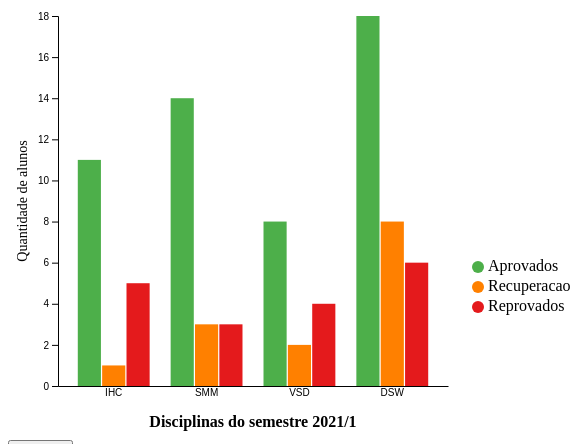
D3 v7 page, settled after 360 driven frames (6 s of simulated time); the page loaded 1 data file(s).


// ── js/exemplo02.js
const margin = { top: 10, left: 50, bottom: 50, right: 150 };
const width  = 390;
const height = 370;

const svg = d3.select("#grafico")
              .append("svg")
              .attr("width", width + margin.left + margin.right)
              .attr("height", height + margin.top + margin.bottom)
              .append("g")
              .attr("transform", `translate(${margin.left}, ${margin.top})`);

svg.append("text")
   .attr("transform", "rotate(-90)")
   .attr("y", 0 - margin.left + 5)
   .attr("x", 0 - (height / 2))
   .attr("dy", "1em")
   .attr("font-size", "14px")
   .style("text-anchor", "middle")
   .text("Quantidade de alunos"); 
			 
svg.append("text")
   .attr("y", height + (margin.bottom / 2))
   .attr("x",(width / 2))
   .attr("dy", "1em")
   .attr("font-weight", "bold")
   .attr("font-size", "16px")
   .style("text-anchor", "middle")
   .text("Disciplinas do semestre 2021/1"); 

d3.csv("./data/data1e2.csv").then(data => {

   data.forEach(d => {
      d.aprovados = +d.aprovados;
      d.recuperacao = +d.recuperacao;
      d.reprovados = +d.reprovados;
      d.total = +d.total;         
   });   

    const grupos = data.columns.slice(1, 4);

    const disciplinas = data.map(d => (d.disciplina));

    const xScale = d3.scaleBand()
                     .domain(disciplinas)
                     .range([0, width])
                     .padding([0.2]);

    const xAxis = d3.axisBottom(xScale)
                    .tickSize(0);

    svg.append("g")
       .attr("transform", `translate(0, ${height})`)
       .call(xAxis);

    const y = d3.scaleLinear()
                .domain([0, d3.max(data, d => d.aprovados)])
                .range([height, 0]);

    const yAxis = d3.axisLeft(y);

    svg.append("g")
       .call(yAxis);

    const xSubgroup = d3.scaleBand()
                        .domain(grupos)
                        .range([0, xScale.bandwidth()])
                        .padding([0.05]);

    const colorScale = d3.scaleOrdinal()
                         .domain(grupos)
                         .range(['#4daf4a', '#ff8000', '#e41a1c']);

    const legend = svg.append("g")
                      .attr("transform", `translate(${width + 20}, ${height - 125})`);
            
    grupos.forEach((grupo, i) => {
        const legendRow = legend.append("g")
                                .attr("transform", `translate(0, ${i * 20})`);
                       
        legendRow.append("circle")
                 .attr("cx", 10)
                 .attr("cy", 6)
                 .attr("r", 6)
                 .attr("fill", colorScale(grupo));
                       
        legendRow.append("text")
                 .attr("x", 20)
                 .attr("y", 10)
                 .style("text-transform", "capitalize")
                 .text(grupo);
    });                         

    svg.append("g")
       .selectAll("g")
       .data(data)
       .join("g")
       .attr("transform", d => `translate(${xScale(d.disciplina)}, 0)`)
       .selectAll("rect")
       .data(d => grupos.map(key => { return {key: key, value: d[key]}; }))
       .join("rect")
       .attr("x", d => xSubgroup(d.key))
       .attr("y", d => y(d.value))
       .attr("width", xSubgroup.bandwidth())
       .attr("height", d => height - y(d.value))
       .attr("fill", d => colorScale(d.key));
});

### data: data/data1e2.csv
disciplina, aprovados, recuperacao, reprovados, total
IHC, 11, 1, 5, 17
SMM, 14, 3, 3, 20
VSD, 8, 2, 4, 14
DSW, 18, 8, 6, 32